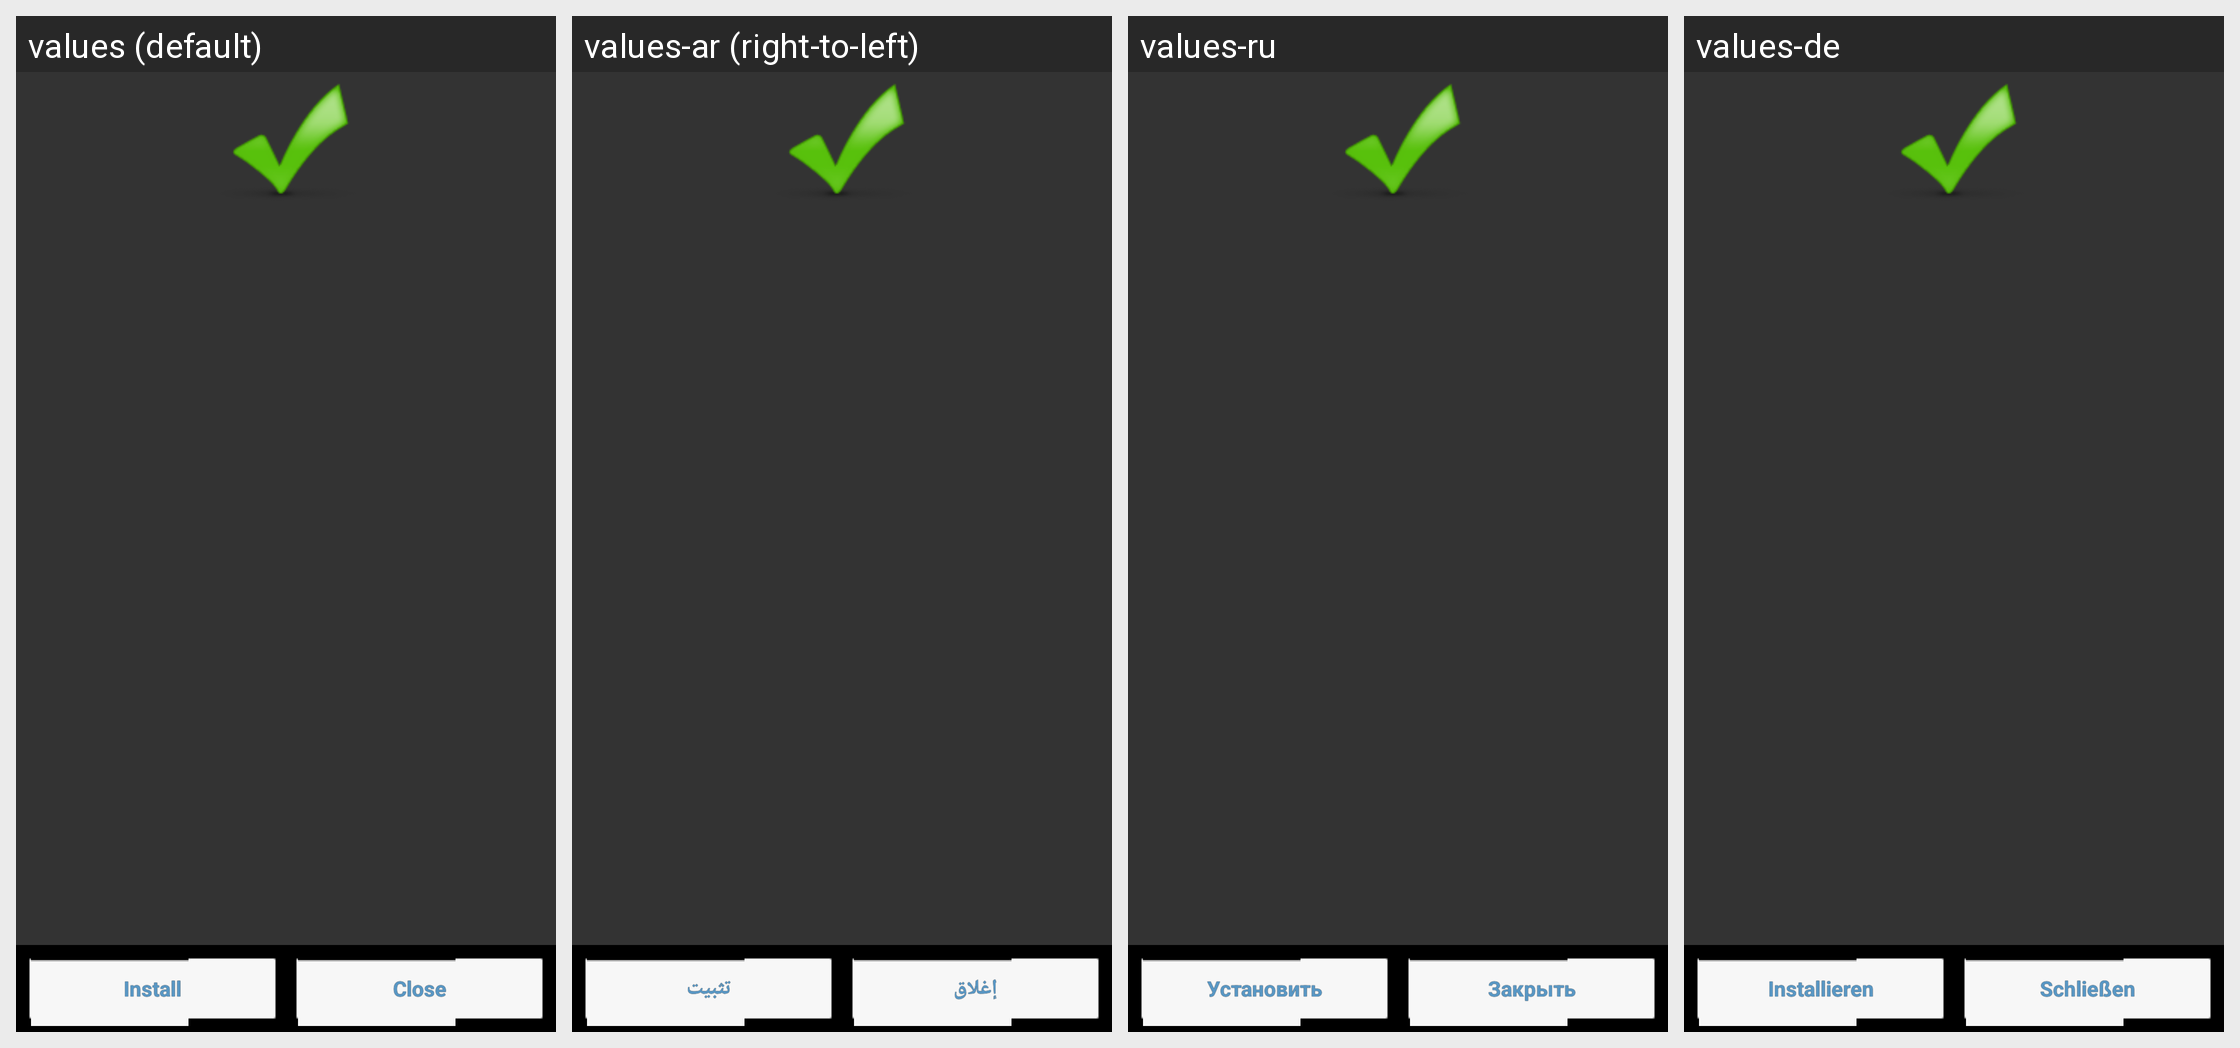

Translations of the strings shown on this Android screen, per locale in the grid:
Android screen res/layout/activity_apkcompose_dark.xml rendered under 4 locales, left to right: values (default), values-ar (right-to-left), values-ru, values-de. Device: Nexus 5 (rendered at 1080×1920; each locale shown at half size, 540×960, under a caption strip naming it); theme AppTheme.
Other locales in the repository, not shown: values-be, values-cs, values-es, values-eu, values-fa, values-fr, values-hu, values-it, values-iw, values-ja, values-ka, values-ko, values-nb, values-nl, values-pl, values-pt, values-pt-rBR, values-pt-rPT, values-ro, values-sk, values-sr, values-sv, values-tr, values-uk, values-vi, values-zh, values-zh-rCN, values-zh-rTW.
Strings drawn on this screen, with the default value and each locale's value (text and hints the layout hard-codes, and strings that could not be matched under every locale, appear in the picture but are not listed):

put_to_background
  values: Put to Background
  values-ar: Put to Background  [not translated; the default value is used]
  values-ru: Выполнять в фоне
  values-de: Im Hintergrund ausführen

install
  values: Install
  values-ar: تثبيت
  values-ru: Установить
  values-de: Installieren

close
  values: Close
  values-ar: إغلاق
  values-ru: Закрыть
  values-de: Schließen
